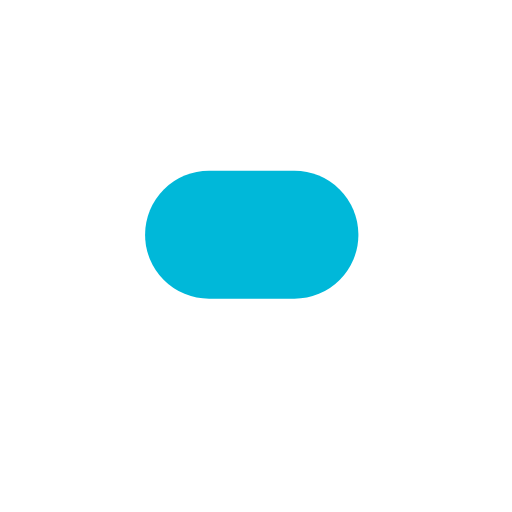
t = 0.00 s
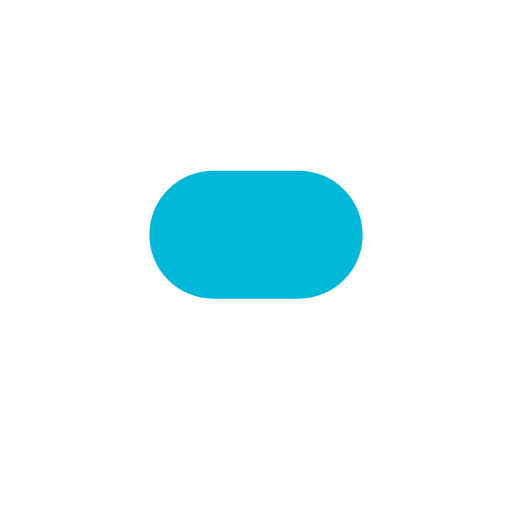
t = 0.35 s
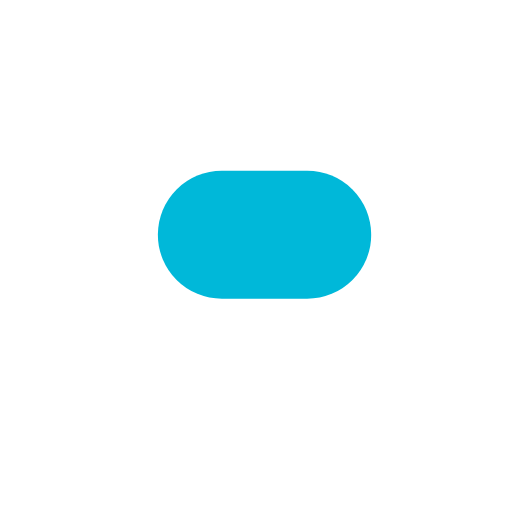
t = 1.05 s
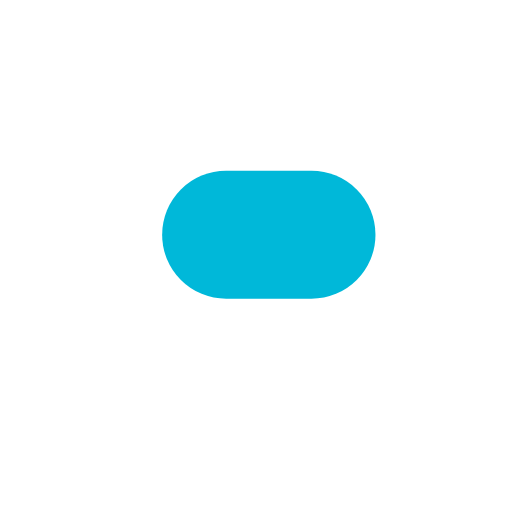
t = 1.40 s
t = 1.75 s: frame unchanged from t = 1.05 s, image omitted
t = 2.45 s: frame unchanged from t = 0.35 s, image omitted

The animated SVG that drew these frames (rendered in a browser with its animation timeline set to each time). Animation: 1 SMIL element (animate=1); one cycle of 2.80 s, repeats indefinitely.

<svg xmlns="http://www.w3.org/2000/svg" width="120" height="120" viewBox="0 0 120 120">
  <g>
    <rect x="34" y="40" width="50" height="30" rx="15" fill="#00b8d9">
      <animate attributeName="x" values="34;38;34" dur="2.8s" repeatCount="indefinite"/>
    </rect>
    <text x="60" y="62" font-size="16" text-anchor="middle" fill="#fff">💊</text>
  </g>
</svg>
